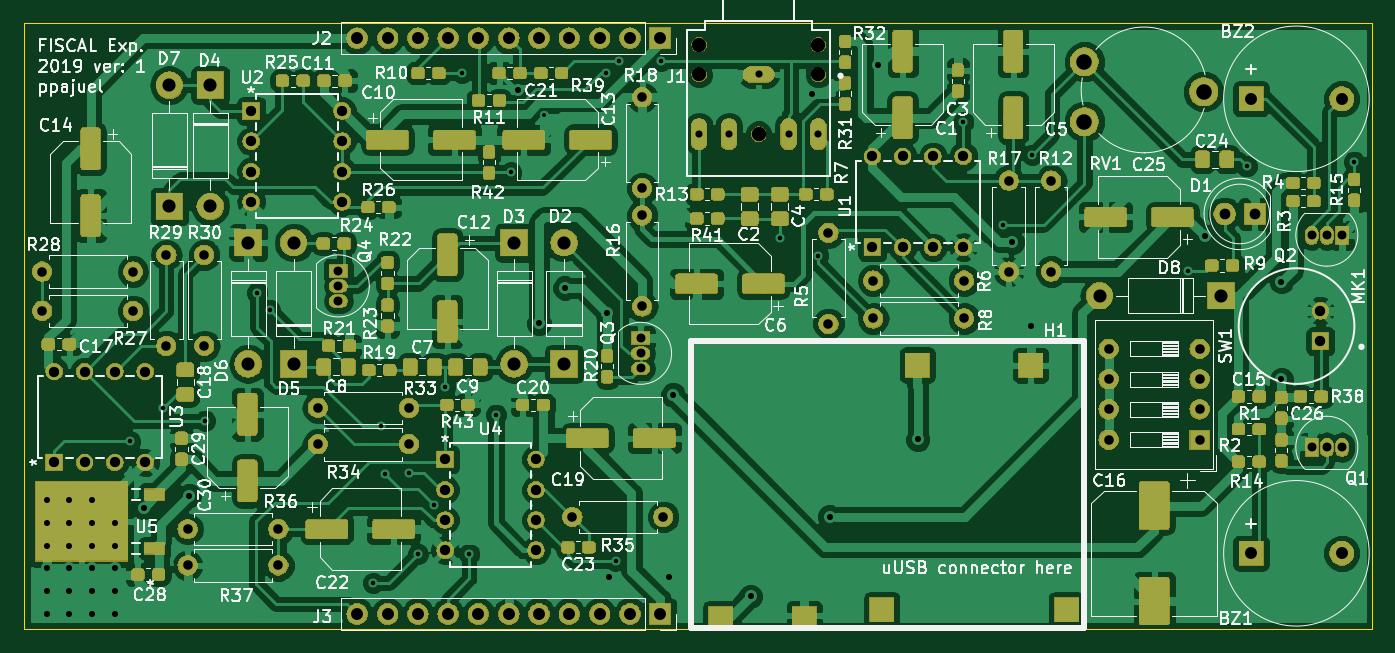
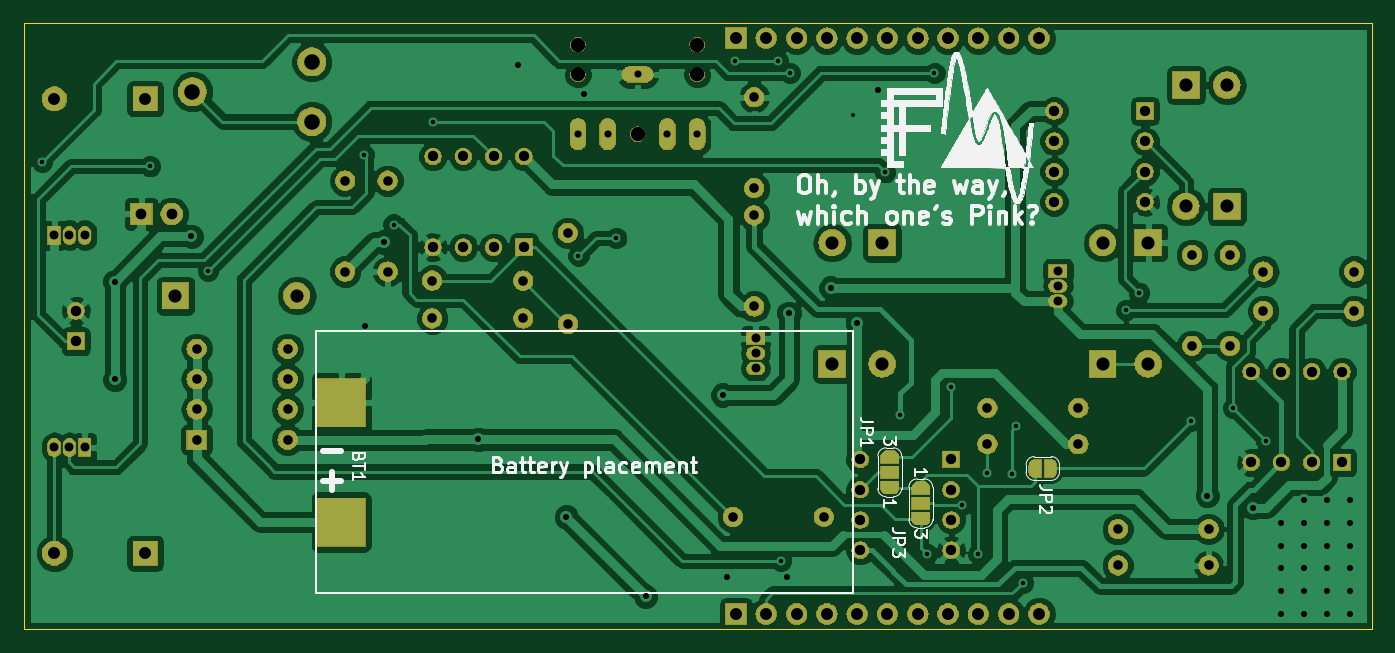
Circuit board: 8 layer files. Board 113.0 x 50.8 mm.
- bottom_copper: fiscal-B.Cu.gbl (168625 bytes)
- bottom_mask: fiscal-B.Mask.gbs (156653 bytes)
- bottom_silk: fiscal-B.SilkS.gbo (49577 bytes)
- outline: fiscal-Edge.Cuts.gm1 (1842 bytes)
- top_copper: fiscal-F.Cu.gtl (455776 bytes)
- top_mask: fiscal-F.Mask.gts (252467 bytes)
- top_silk: fiscal-F.SilkS.gto (126765 bytes)
- drill: fiscal.drl (3088 bytes)

=== bottom_copper: fiscal-B.Cu.gbl (168625 bytes, source omitted) ===
=== bottom_mask: fiscal-B.Mask.gbs (156653 bytes, source omitted) ===
=== bottom_silk: fiscal-B.SilkS.gbo (49577 bytes, source omitted) ===
=== outline: fiscal-Edge.Cuts.gm1 ===
G04 #@! TF.GenerationSoftware,KiCad,Pcbnew,5.0.2-bee76a0~70~ubuntu16.04.1*
G04 #@! TF.CreationDate,2019-09-22T20:04:44+02:00*
G04 #@! TF.ProjectId,fiscal,66697363-616c-42e6-9b69-6361645f7063,v01*
G04 #@! TF.SameCoordinates,Original*
G04 #@! TF.FileFunction,Profile,NP*
%FSLAX46Y46*%
G04 Gerber Fmt 4.6, Leading zero omitted, Abs format (unit mm)*
G04 Created by KiCad (PCBNEW 5.0.2-bee76a0~70~ubuntu16.04.1) date dom 22 sep 2019 20:04:44 CEST*
%MOMM*%
%LPD*%
G01*
G04 APERTURE LIST*
%ADD10C,0.025400*%
G04 #@! TA.AperFunction,NonConductor*
%ADD11C,0.100000*%
G04 #@! TD*
G04 APERTURE END LIST*
D10*
X228600000Y-114300000D02*
X115570000Y-114300000D01*
X228600000Y-63500000D02*
X228600000Y-114300000D01*
X115570000Y-63500000D02*
X228600000Y-63500000D01*
X115570000Y-114300000D02*
X115570000Y-63500000D01*
D11*
G04 #@! TO.C,J1*
X172465000Y-72061000D02*
X171865000Y-72061000D01*
X171865000Y-72061000D02*
X171865000Y-73561000D01*
X171865000Y-73561000D02*
X172465000Y-73561000D01*
X172465000Y-73561000D02*
X172465000Y-72061000D01*
X182465000Y-72061000D02*
X181865000Y-72061000D01*
X181865000Y-72061000D02*
X181865000Y-73561000D01*
X181865000Y-73561000D02*
X182465000Y-73561000D01*
X182465000Y-73561000D02*
X182465000Y-72061000D01*
X179965000Y-72061000D02*
X179365000Y-72061000D01*
X179365000Y-72061000D02*
X179365000Y-73561000D01*
X179365000Y-73561000D02*
X179965000Y-73561000D01*
X179965000Y-73561000D02*
X179965000Y-72061000D01*
X174965000Y-72061000D02*
X174365000Y-72061000D01*
X174365000Y-72061000D02*
X174365000Y-73561000D01*
X174365000Y-73561000D02*
X174965000Y-73561000D01*
X174965000Y-73561000D02*
X174965000Y-72061000D01*
X176415000Y-67511000D02*
X176415000Y-68111000D01*
X176415000Y-68111000D02*
X177915000Y-68111000D01*
X177915000Y-68111000D02*
X177915000Y-67511000D01*
X177915000Y-67511000D02*
X176415000Y-67511000D01*
G04 #@! TD*
M02*

=== top_copper: fiscal-F.Cu.gtl (455776 bytes, source omitted) ===
=== top_mask: fiscal-F.Mask.gts (252467 bytes, source omitted) ===
=== top_silk: fiscal-F.SilkS.gto (126765 bytes, source omitted) ===
=== drill: fiscal.drl ===
M48
;DRILL file {KiCad 5.0.2-bee76a0~70~ubuntu16.04.1} date dom 22 sep 2019 20:07:05 CEST
;FORMAT={-:-/ absolute / inch / decimal}
FMAT,2
INCH,TZ
T1C0.0130
T2C0.0150
T3C0.0200
T4C0.0236
T5C0.0295
T6C0.0315
T7C0.0340
T8C0.0343
T9C0.0354
T10C0.0394
T11C0.0433
T12C0.0512
T13C0.0472
%
G90
G05
T1
X6.265Y-2.805
T2
X4.9Y-3.88
X5.01Y-3.77
X5.1475Y-3.8125
X5.32Y-3.39
X5.3625Y-3.4475
X5.7025Y-4.3475
X5.7275Y-3.83
X5.74Y-3.9875
X5.82Y-3.985
X5.85Y-4.2525
X5.9025Y-4.09
X5.94Y-3.7
X5.995Y-2.665
X6.02Y-4.2525
X6.1075Y-3.7925
X6.1575Y-2.9925
X6.4725Y-2.665
X6.5025Y-4.275
X6.5125Y-2.625
X6.6525Y-2.625
X7.045Y-3.21
X7.17Y-3.2675
X7.65Y-2.8275
X7.78Y-3.165
X7.8775Y-2.935
X8.3925Y-3.3175
X8.585Y-2.9725
X8.94Y-2.9575
T3
X4.625Y-4.075
X4.625Y-4.15
X4.625Y-4.225
X4.625Y-4.3
X4.625Y-4.375
X4.625Y-4.45
X4.7Y-4.075
X4.7Y-4.15
X4.7Y-4.225
X4.7Y-4.3
X4.7Y-4.375
X4.7Y-4.45
X4.775Y-4.075
X4.775Y-4.15
X4.775Y-4.225
X4.775Y-4.3
X4.775Y-4.375
X4.775Y-4.45
X4.85Y-4.15
X4.85Y-4.225
X4.85Y-4.3
X4.85Y-4.375
X4.85Y-4.45
X4.945Y-4.1
X5.095Y-4.06
X6.18Y-2.72
X6.25Y-3.49
X6.336Y-3.374
X6.475Y-3.4575
X6.48Y-4.3275
X6.68Y-4.3275
X6.6925Y-3.7275
X6.948Y-4.392
X7.15Y-2.735
X7.21Y-4.13
X7.37Y-2.64
X7.5Y-3.8743
X7.8125Y-3.2225
X7.8728Y-3.5
X8.4475Y-3.204
X8.7Y-3.354
X8.7Y-3.676
T4
X6.7781Y-2.8666
X6.8766Y-2.8666
X6.975Y-2.6697
X7.0734Y-2.8666
X7.1719Y-2.8666
T5
X6.585Y-3.54
X6.585Y-3.59
X6.585Y-3.64
X5.5875Y-3.3175
X5.5875Y-3.3675
X5.5875Y-3.4175
X8.8Y-3.9
X8.85Y-3.9
X8.9Y-3.9
X8.8Y-3.2
X8.85Y-3.2
X8.9Y-3.2
T6
X6.59Y-2.745
X6.59Y-3.045
X5.09Y-4.29
X5.39Y-4.29
X4.61Y-3.45
X4.91Y-3.45
X5.52Y-3.89
X5.82Y-3.89
X5.09Y-4.17
X5.39Y-4.17
X5.02Y-3.265
X5.02Y-3.565
X7.8Y-3.02
X7.8Y-3.32
X7.205Y-3.1925
X7.205Y-3.4925
X4.61Y-3.32
X4.91Y-3.32
X5.52Y-3.77
X5.82Y-3.77
X7.3525Y-3.475
X7.6525Y-3.475
X8.13Y-3.575
X8.13Y-3.675
X8.13Y-3.775
X8.13Y-3.875
X8.43Y-3.575
X8.43Y-3.675
X8.43Y-3.775
X8.43Y-3.875
X7.94Y-3.02
X7.94Y-3.32
X7.3525Y-3.35
X7.6525Y-3.35
X6.59Y-3.135
X6.59Y-3.435
X5.145Y-3.265
X5.145Y-3.565
X6.36Y-4.13
X6.66Y-4.13
T7
X4.65Y-3.65
X4.65Y-3.95
X4.75Y-3.65
X4.75Y-3.95
X4.85Y-3.65
X4.85Y-3.95
X4.95Y-3.65
X4.95Y-3.95
X7.35Y-2.94
X7.35Y-3.24
X7.45Y-2.94
X7.45Y-3.24
X7.55Y-2.94
X7.55Y-3.24
X7.65Y-2.94
X7.65Y-3.24
X5.94Y-3.94
X5.94Y-4.04
X5.94Y-4.14
X5.94Y-4.24
X6.24Y-3.94
X6.24Y-4.04
X6.24Y-4.14
X6.24Y-4.24
X5.3Y-2.79
X5.3Y-2.89
X5.3Y-2.99
X5.3Y-3.09
X5.6Y-2.79
X5.6Y-2.89
X5.6Y-2.99
X5.6Y-3.09
T8
X8.8287Y-3.45
X8.8287Y-3.55
T9
X8.5125Y-3.13
X8.6125Y-3.13
T10
X5.65Y-4.45
X5.75Y-4.45
X5.85Y-4.45
X5.95Y-4.45
X6.05Y-4.45
X6.15Y-4.45
X6.25Y-4.45
X6.35Y-4.45
X6.45Y-4.45
X6.55Y-4.45
X6.65Y-4.45
X8.6Y-4.25
X8.8992Y-4.25
X8.6Y-2.75
X8.8992Y-2.75
X5.65Y-2.55
X5.75Y-2.55
X5.85Y-2.55
X5.95Y-2.55
X6.05Y-2.55
X6.15Y-2.55
X6.25Y-2.55
X6.35Y-2.55
X6.45Y-2.55
X6.55Y-2.55
X6.65Y-2.55
T11
X8.1Y-3.4
X8.5Y-3.4
X5.29Y-3.225
X5.29Y-3.625
X5.03Y-2.705
X5.03Y-3.105
X6.3325Y-3.225
X6.3325Y-3.625
X6.1675Y-3.225
X6.1675Y-3.625
X5.44Y-3.225
X5.44Y-3.625
X5.165Y-2.705
X5.165Y-3.105
T12
X8.05Y-2.6281
X8.05Y-2.825
X8.4437Y-2.7266
T13
X6.7781Y-2.5713
X6.7781Y-2.6697
X6.975Y-2.8666
X7.1719Y-2.5713
X7.1719Y-2.6697
T0
M30

